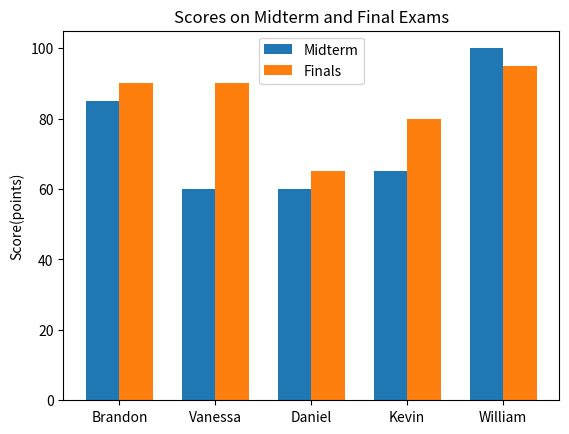

Reproduce this figure in Python.
import matplotlib.pyplot as plt
import numpy as np

names = ['Brandon', 'Vanessa', 'Daniel', 'Kevin', 'William']
midterm = [85, 60, 60, 65, 100]
final = [90, 90, 65, 80, 95]

x = np.arange(len(names))
width = 0.35

fig, ax = plt.subplots()
ax.bar(x - width/2, midterm, width, label='Midterm')
ax.bar(x + width/2, final, width, label='Finals')

# Label and format
ax.set_ylabel('Score(points)')
ax.set_title('Scores on Midterm and Final Exams')
ax.set_xticks(x)
ax.set_xticklabels(names)
ax.legend()

plt.show()

for item2, item3 in zip(midterm, final):
    result = item2 - item3
    print(
        f'With the midterm score{item2}, and final exam score {item3}, we get such a score as a difference: {result}')
